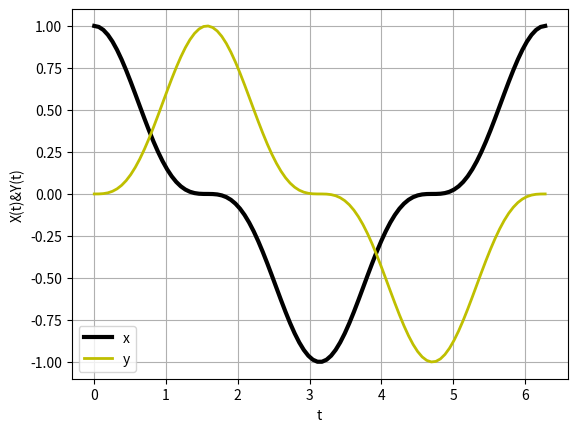

Reproduce this figure in Python.
#!/usrbin/env python
# _*_ coding: utf-8 _*_
#tarea3B
# [redacted]
import matplotlib.pyplot as plt
import numpy as np
import math
t=np.linspace(0,2*np.pi,100)
x=np.cos(t)*np.cos(t)*np.cos(t)
y=np.sin(t)*np.sin(t)*np.sin(t)
plt.plot(t,x,linewidth=3,color='black',label='t(x)')
plt.plot(t,y,linewidth=2,color='y',label='t(y)')
plt.legend('xy')
plt.title('')
plt.xlabel('t')
plt.ylabel('X(t)&Y(t)')
plt.grid(True)
plt.show()
plt.savefig('3a.png')
